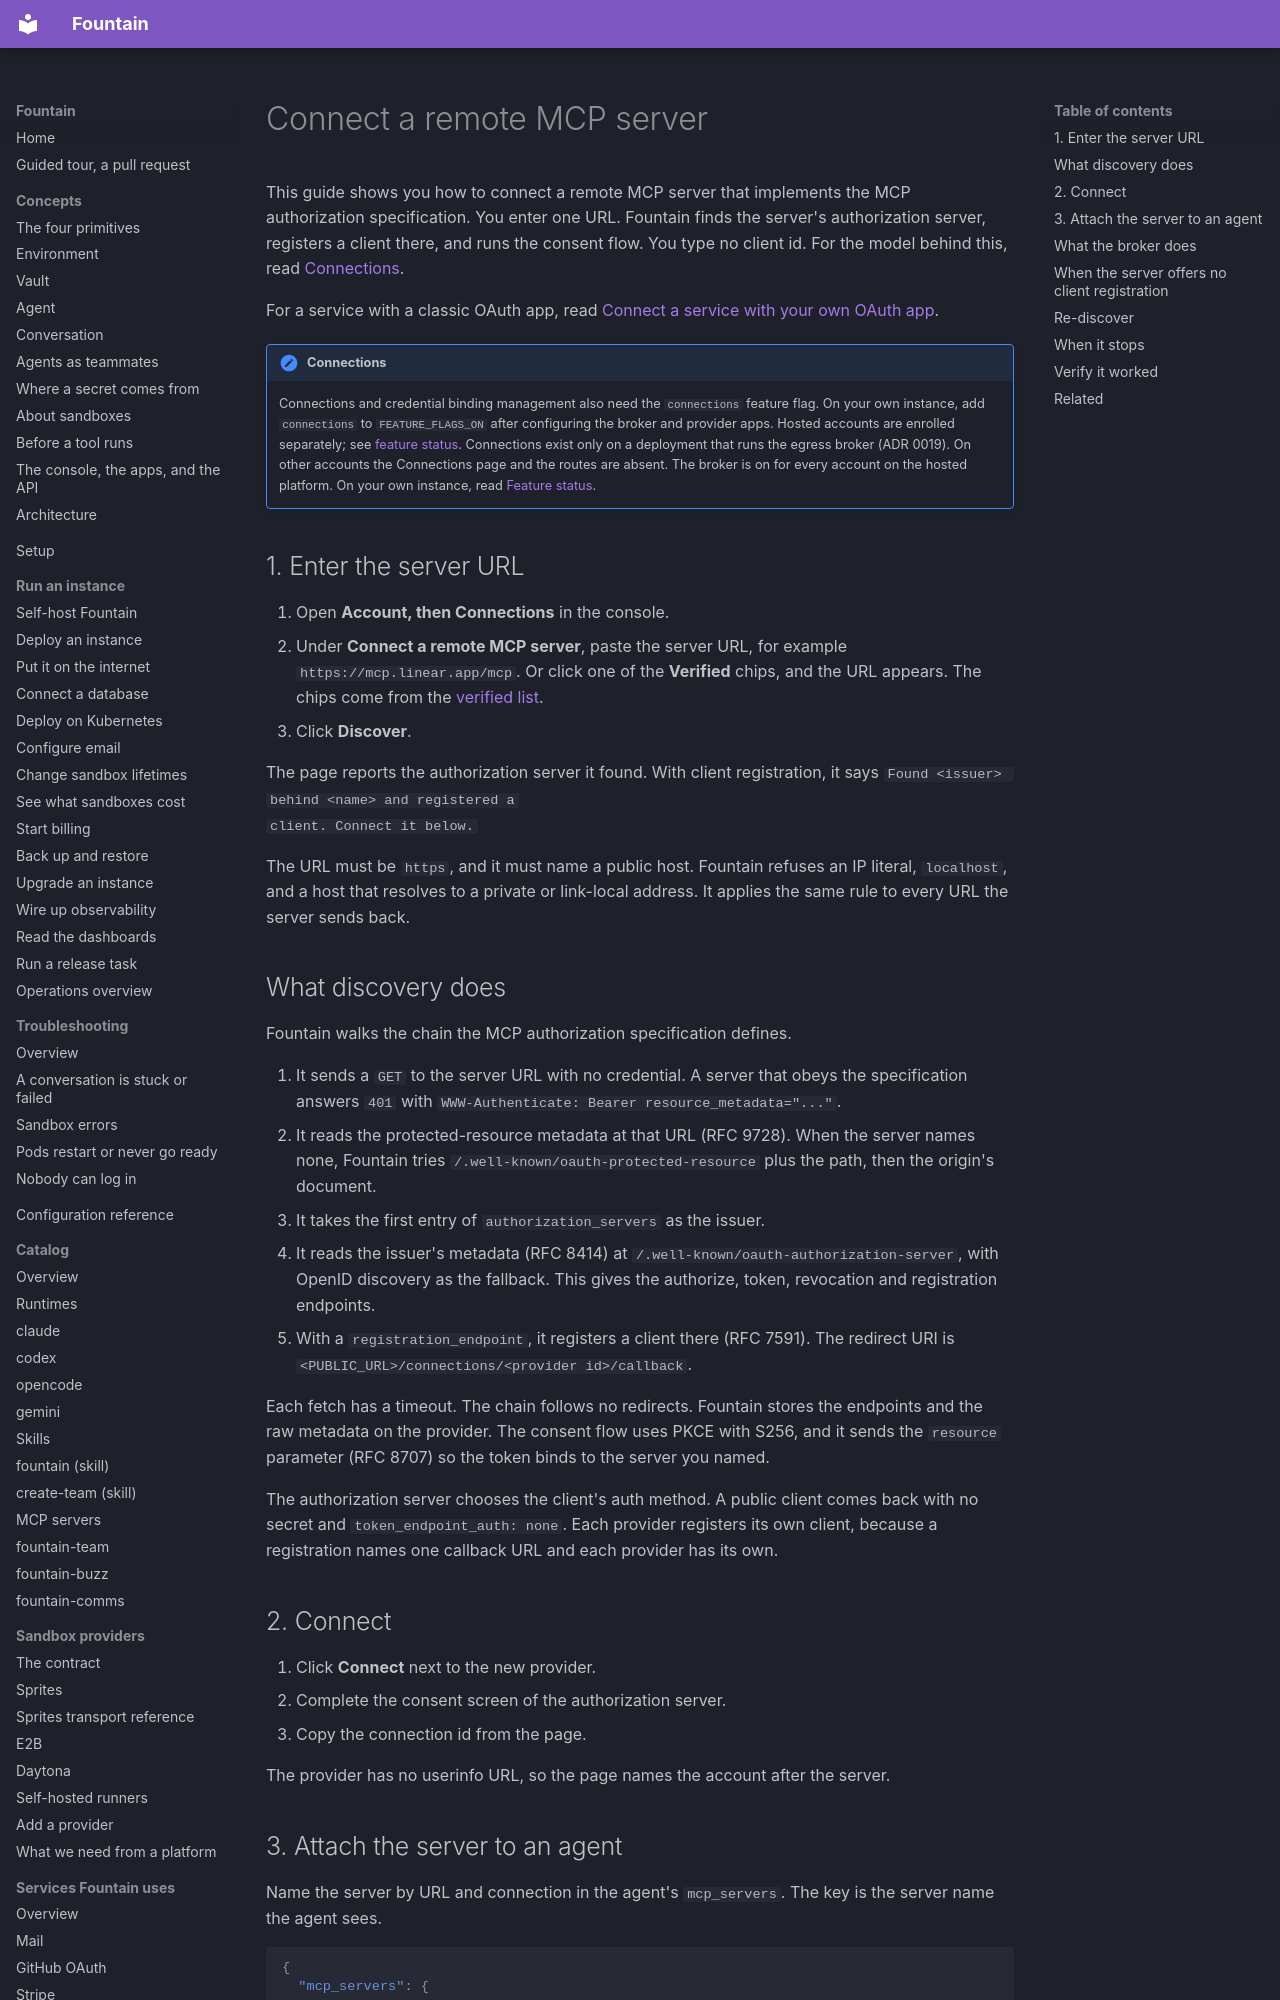

repository: BinaryBourbon/fountain · page: guides/connect/remote-mcp-server/index.html · generator: mkdocs

# Connect a remote MCP server

This guide shows you how to connect a remote MCP server that implements the
MCP authorization specification. You enter one URL. Fountain finds the
server's authorization server, registers a client there, and runs the
consent flow. You type no client id. For the model behind this, read
[Connections](../../catalog/connections/index.md).

For a service with a classic OAuth app, read
[Connect a service with your own OAuth app](own-oauth-app.md).

!!! note "Connections"

    Connections and credential binding management also need the `connections`
    feature flag. On your own instance, add `connections` to `FEATURE_FLAGS_ON`
    after configuring the broker and provider apps. Hosted accounts are enrolled
    separately; see [feature status](../../reference/feature-status.md).
    Connections exist only on a deployment that runs the egress broker
    (ADR 0019). On other accounts the Connections page and the routes are
    absent. The broker is on for every account on the hosted platform. On
    your own instance, read
    [Feature status](../../reference/feature-status.md).

## 1. Enter the server URL

1. Open **Account, then Connections** in the console.
2. Under **Connect a remote MCP server**, paste the server URL, for example
   `https://mcp.linear.app/mcp`. Or click one of the **Verified** chips,
   and the URL appears. The chips come from the
   [verified list](../../catalog/mcp-servers/index.md#what-verified-means).
3. Click **Discover**.

The page reports the authorization server it found. With client
registration, it says `Found <issuer> behind <name> and registered a
client. Connect it below.`

The URL must be `https`, and it must name a public host. Fountain refuses an
IP literal, `localhost`, and a host that resolves to a private or link-local
address. It applies the same rule to every URL the server sends back.

## What discovery does

Fountain walks the chain the MCP authorization specification defines.

1. It sends a `GET` to the server URL with no credential. A server that obeys the specification
   answers `401` with `WWW-Authenticate: Bearer resource_metadata="..."`.
2. It reads the protected-resource metadata at that URL (RFC 9728). When the server
   names none, Fountain tries `/.well-known/oauth-protected-resource` plus
   the path, then the origin's document.
3. It takes the first entry of `authorization_servers` as the issuer.
4. It reads the issuer's metadata (RFC 8414) at
   `/.well-known/oauth-authorization-server`, with OpenID discovery as the
   fallback. This gives the authorize, token, revocation and registration
   endpoints.
5. With a `registration_endpoint`, it registers a client there (RFC 7591).
   The redirect URI is `<PUBLIC_URL>/connections/<provider id>/callback`.

Each fetch has a timeout. The chain follows no redirects. Fountain stores
the endpoints and the raw metadata on the provider. The consent flow uses
PKCE with S256, and it sends the `resource` parameter (RFC 8707) so the
token binds to the server you named.

The authorization server chooses the client's auth method. A public client
comes back with no secret and `token_endpoint_auth: none`. Each provider
registers its own client, because a registration names one callback URL and
each provider has its own.

## 2. Connect

1. Click **Connect** next to the new provider.
2. Complete the consent screen of the authorization server.
3. Copy the connection id from the page.

The provider has no userinfo URL, so the page names the account after the
server.
